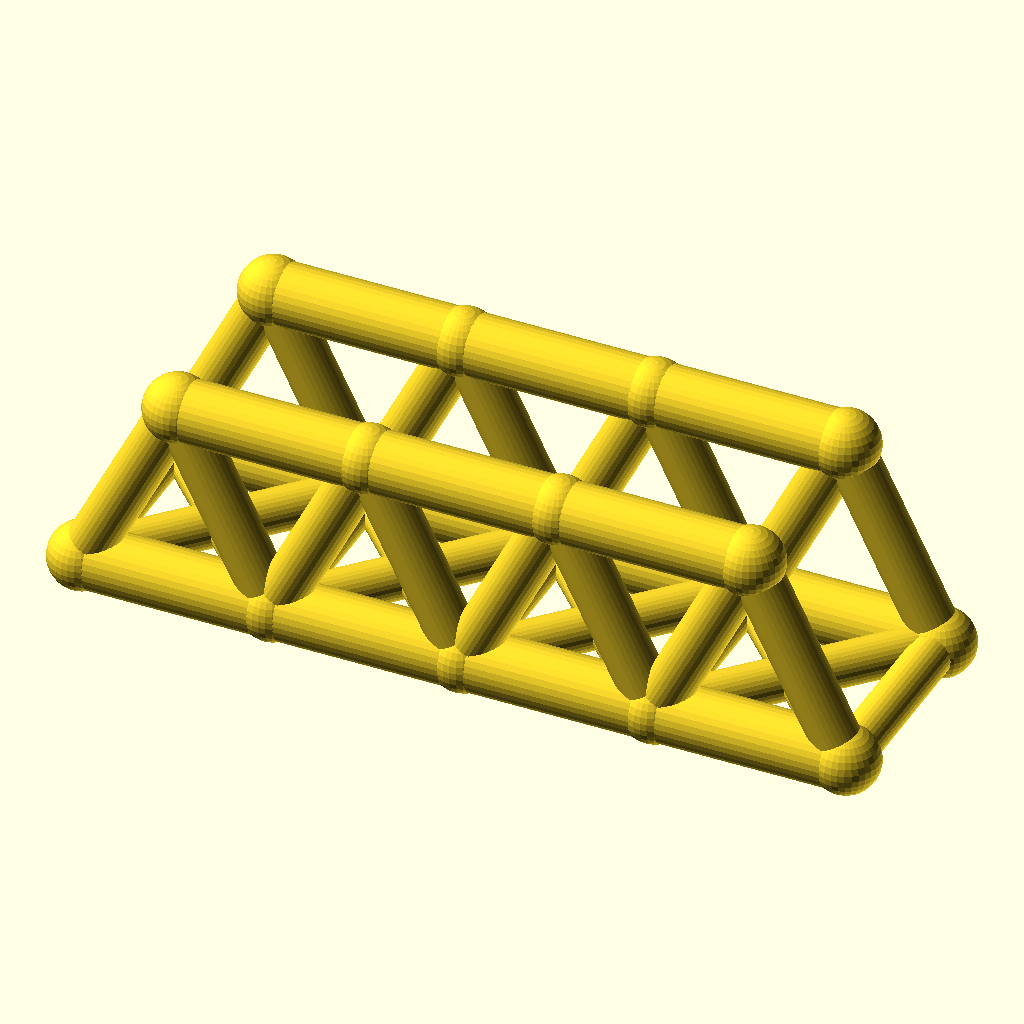
Cell 1: rendered with the file's own defaults.
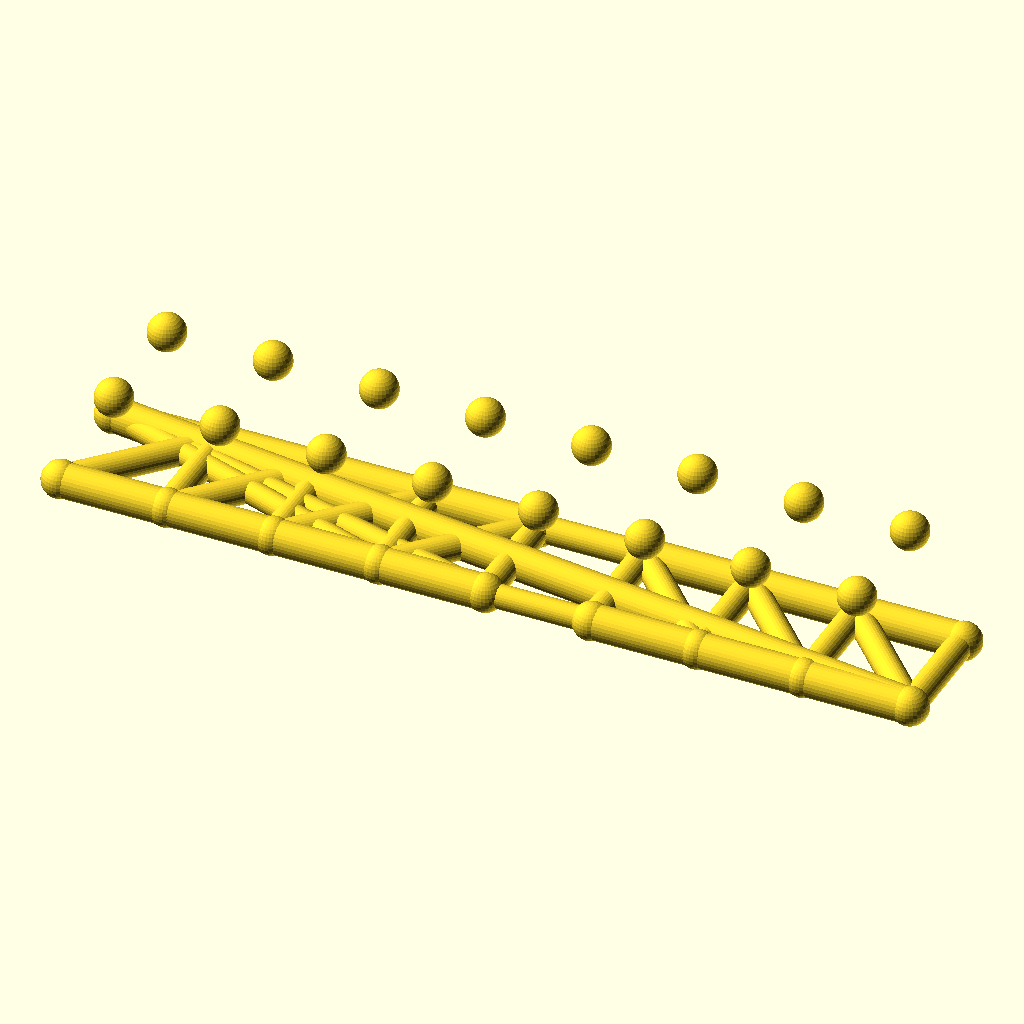
Cell 2 — panels set to 8, the other parameters unchanged.
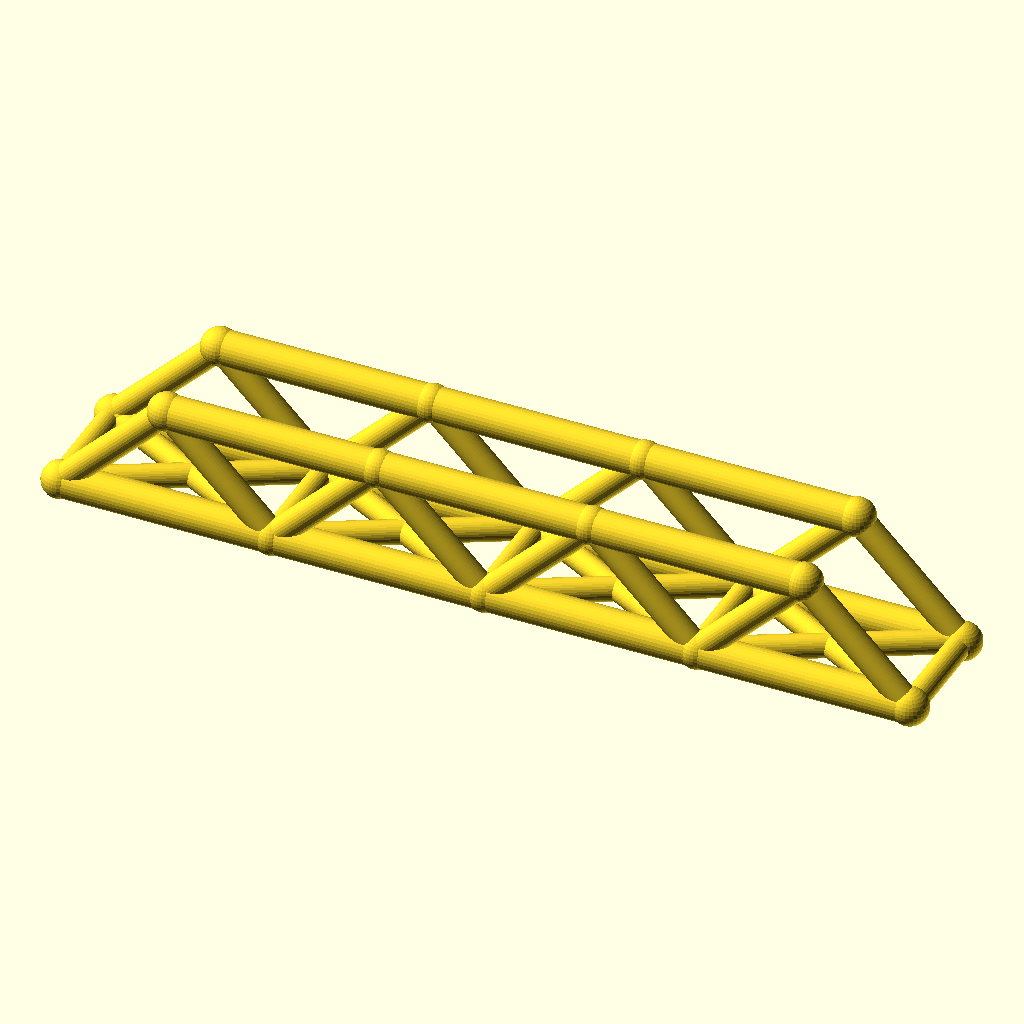
Cell 3: panel_p = 56 (everything else at default).
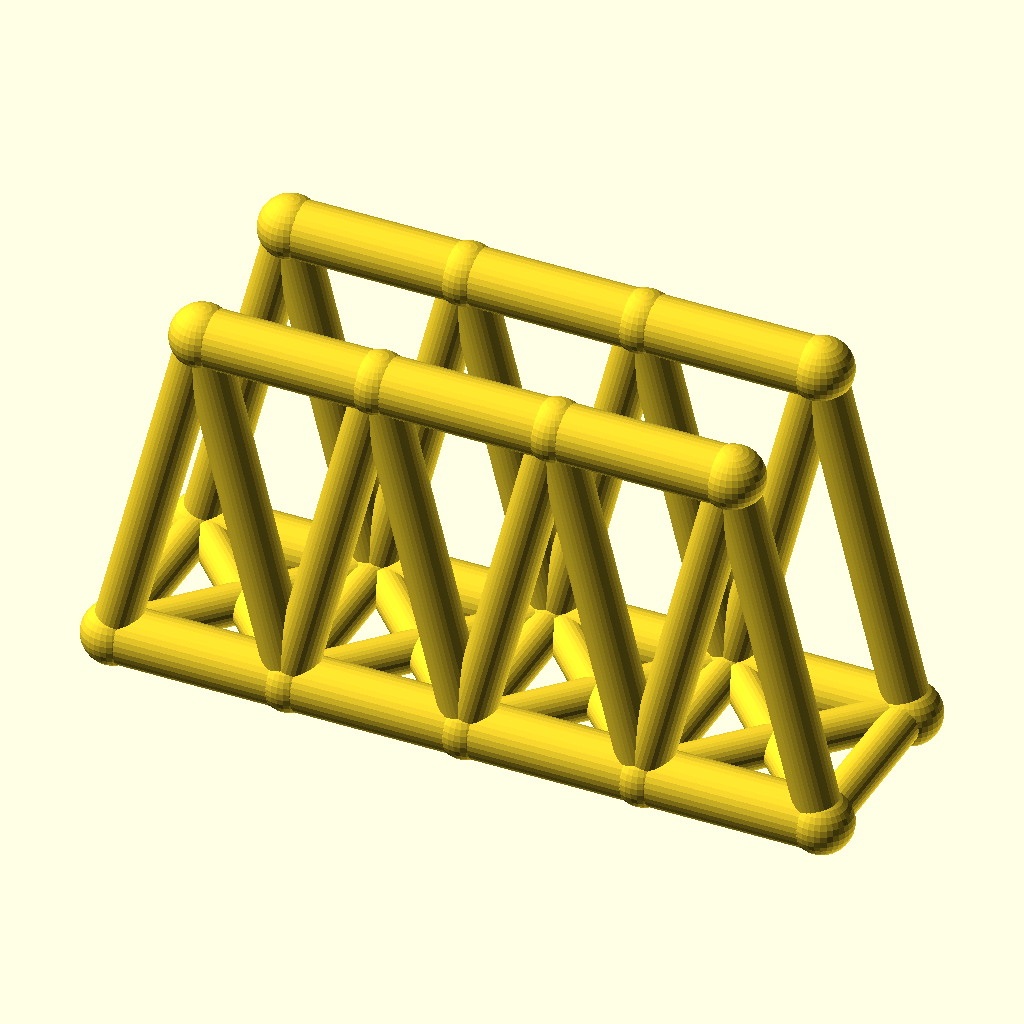
Cell 4: truss_h = 56 (everything else at default).
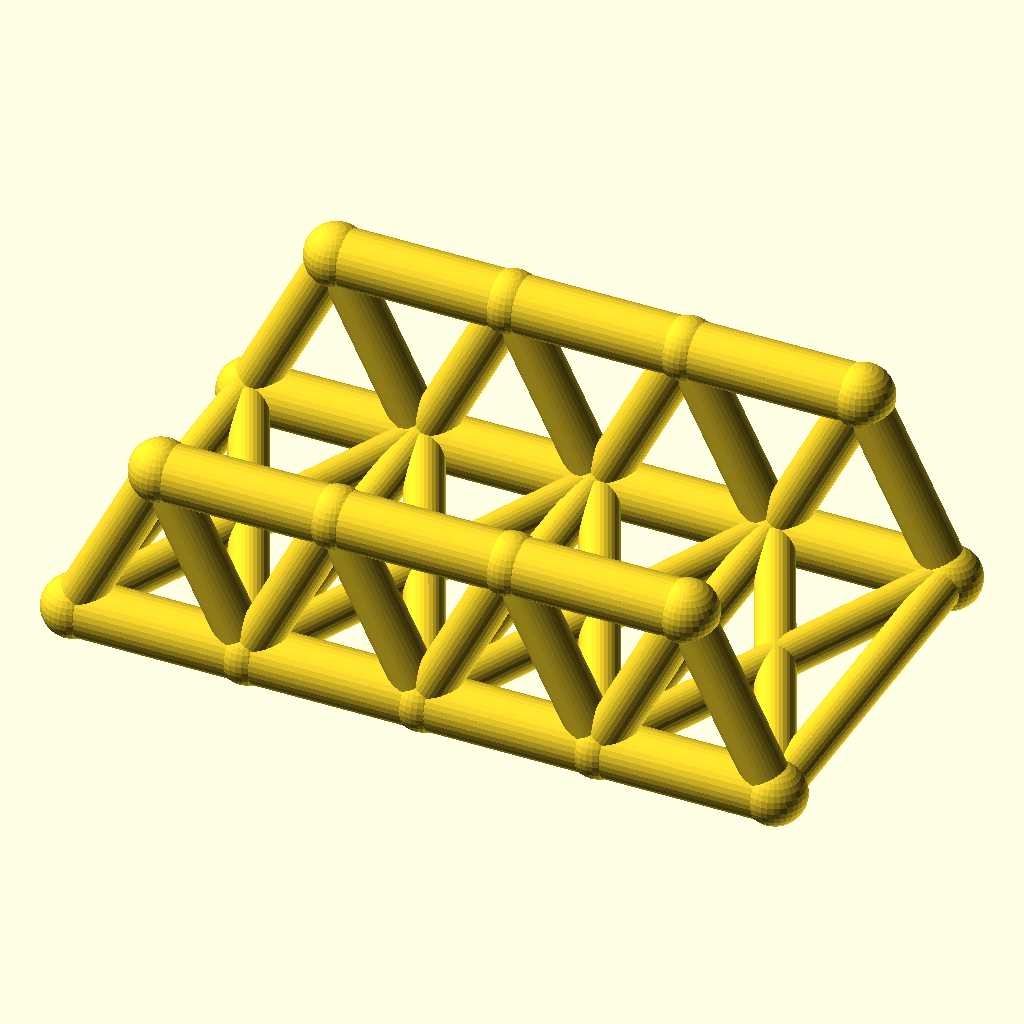
Cell 5: track = 60 (everything else at default).
The same orthographic view direction (rotation 55°, 0°, 25°; colour scheme Cornfield) for every cell, with the view re-fitted per cell, so scale and position can differ between cells.
Source of the model, optional_data/data/wire2/bridgetrusses/scene_0153.scad:
$fn = 32;

// ----------------------------------------------------------------------
// Warren through truss: span 112 mm, 4 panels, two trusses 30 mm apart
// ----------------------------------------------------------------------

// --- parameters (mm) ---
panels = 4;               // number of equal panels per truss
panel_p = 28;             // panel length, X
span = 112;               // truss span between end joints
truss_h = 28;             // truss height, Z
track = 30;               // distance between the two trusses, Y
chord_r = 4.5;            // chord member radius
web_r = 3.5;              // web member radius
deck_r = 3.1;             // deck beam radius
joint_r = 4.9;            // joint ball radius

bbox_x = span + 2 * joint_r;  // overall X, joints included
bbox_y = track + 2 * joint_r;  // overall Y, joints included
bbox_z = truss_h + 2 * joint_r;  // overall Z, joints included
chord_d = 2 * chord_r;  // chord stock diameter
web_d = 2 * web_r;  // web stock diameter
deck_d = 2 * deck_r;  // deck beam diameter
joint_d = 2 * joint_r;  // joint ball diameter
nodes = [for (side = [-1, 1], i = [0 : panels]) [i * panel_p, side * track / 2, 0], for (side = [-1, 1], i = [0 : panels - 1]) [(i + 0.5) * panel_p, side * track / 2, truss_h]];

module member(a, b, r) {
  /* round stock from joint a to joint b, ends buried in the joint balls */
  d = b - a;
  length = norm(d);
  translate(a) rotate([0, acos(d[2] / length), atan2(d[1], d[0])])
    cylinder(h = length, r = r);
}

module joint(p, r) {
  /* ball at the joint centre, fatter than every member meeting there */
  translate(p) sphere(r = r);
}

/* members - each call is one graph edge */
member(nodes[0], nodes[1], chord_r);
member(nodes[1], nodes[2], chord_r);
member(nodes[2], nodes[3], chord_r);
member(nodes[3], nodes[4], chord_r);
member(nodes[10], nodes[11], chord_r);
member(nodes[11], nodes[12], chord_r);
member(nodes[12], nodes[13], chord_r);
member(nodes[0], nodes[10], web_r);
member(nodes[1], nodes[10], web_r);
member(nodes[1], nodes[11], web_r);
member(nodes[2], nodes[11], web_r);
member(nodes[2], nodes[12], web_r);
member(nodes[3], nodes[12], web_r);
member(nodes[3], nodes[13], web_r);
member(nodes[4], nodes[13], web_r);
member(nodes[5], nodes[6], chord_r);
member(nodes[6], nodes[7], chord_r);
member(nodes[7], nodes[8], chord_r);
member(nodes[8], nodes[9], chord_r);
member(nodes[14], nodes[15], chord_r);
member(nodes[15], nodes[16], chord_r);
member(nodes[16], nodes[17], chord_r);
member(nodes[5], nodes[14], web_r);
member(nodes[6], nodes[14], web_r);
member(nodes[6], nodes[15], web_r);
member(nodes[7], nodes[15], web_r);
member(nodes[7], nodes[16], web_r);
member(nodes[8], nodes[16], web_r);
member(nodes[8], nodes[17], web_r);
member(nodes[9], nodes[17], web_r);
member(nodes[0], nodes[5], deck_r);
member(nodes[1], nodes[6], deck_r);
member(nodes[2], nodes[7], deck_r);
member(nodes[3], nodes[8], deck_r);
member(nodes[4], nodes[9], deck_r);
member(nodes[0], nodes[6], deck_r);
member(nodes[5], nodes[1], deck_r);
member(nodes[1], nodes[7], deck_r);
member(nodes[6], nodes[2], deck_r);
member(nodes[2], nodes[8], deck_r);
member(nodes[7], nodes[3], deck_r);
member(nodes[3], nodes[9], deck_r);
member(nodes[8], nodes[4], deck_r);

/* joint balls */
for (p = nodes) joint(p, joint_r);
Customizer parameters (derived from the source; name, type, default, range or options):
panels: number, default 4
panel_p: number, default 28
span: number, default 112
truss_h: number, default 28
track: number, default 30
chord_r: number, default 4.5
web_r: number, default 3.5
deck_r: number, default 3.1
joint_r: number, default 4.9
